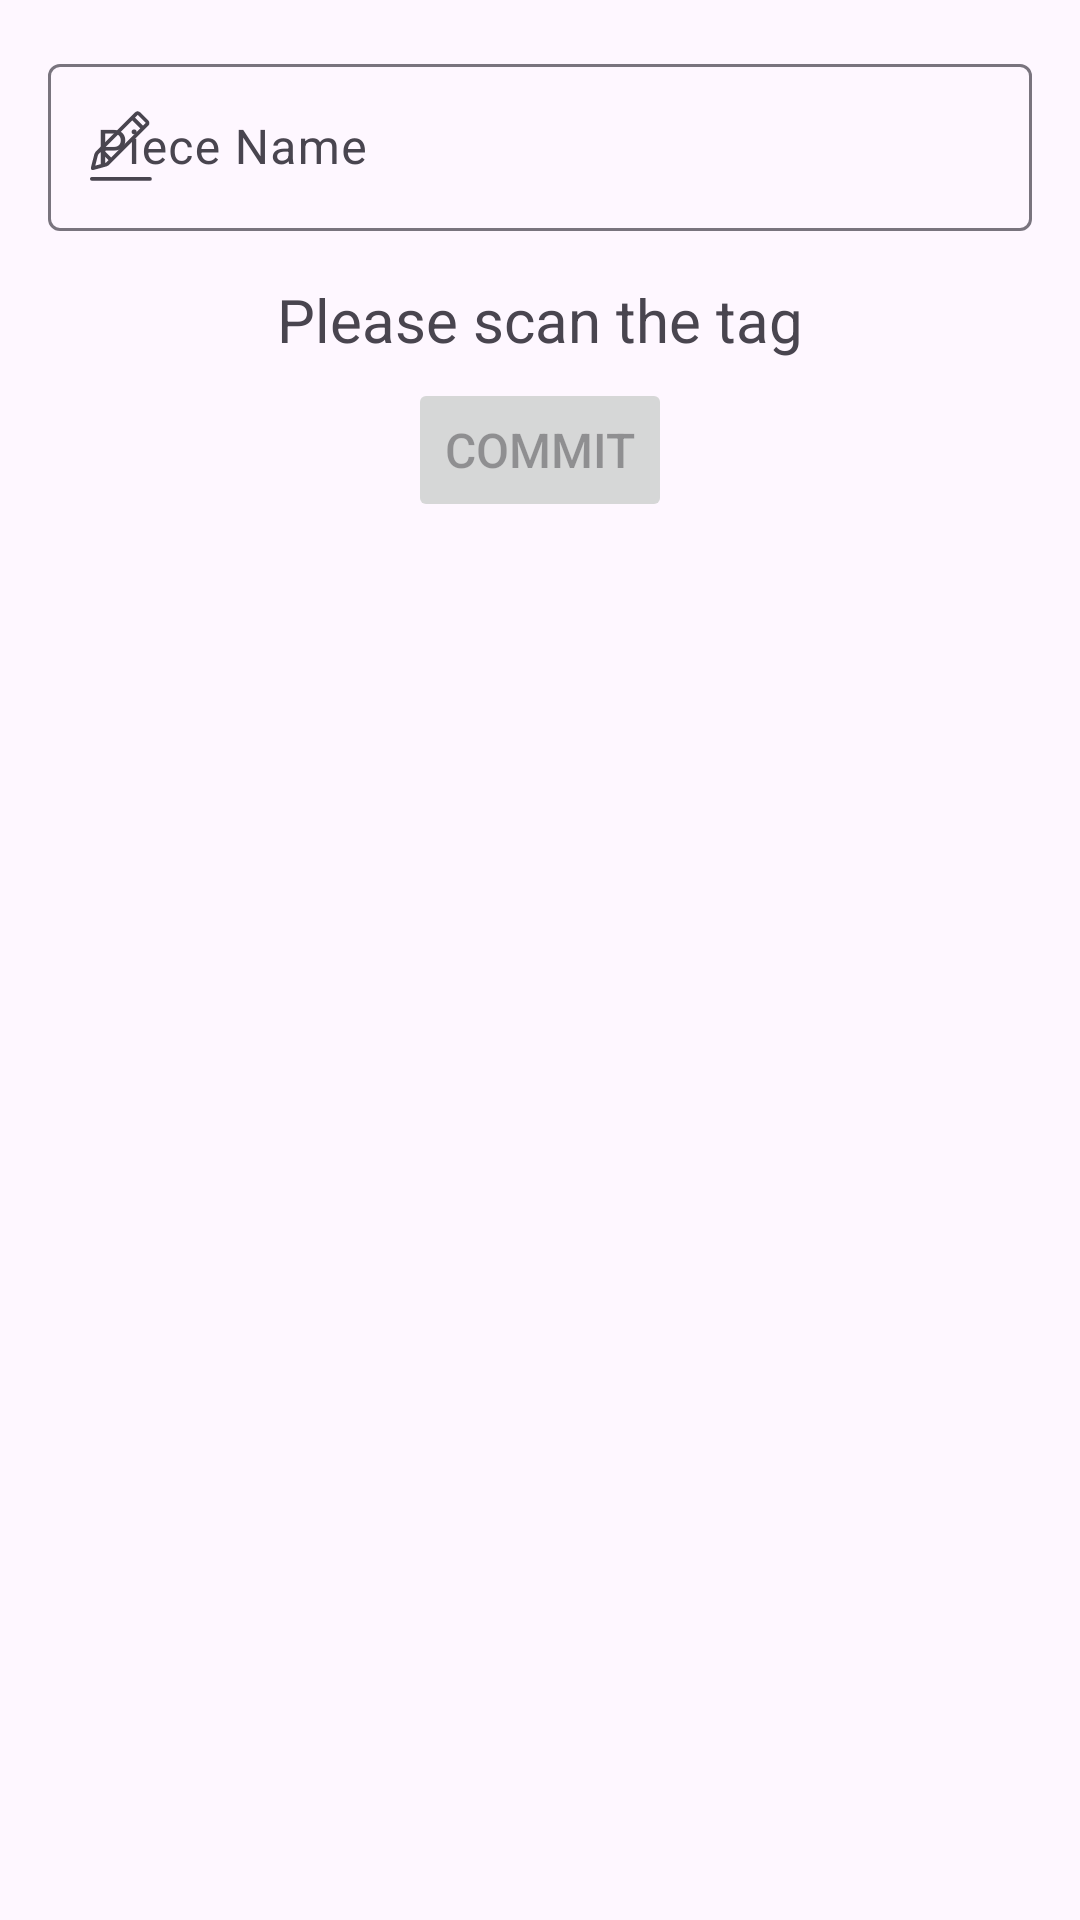

The Android layout XML behind this screen, and the referenced resources:
<!-- AndroidManifest.xml: application theme Theme.ArtRegister -->
<!-- res/layout/new_piece.xml -->
<?xml version="1.0" encoding="utf-8"?>
<LinearLayout xmlns:android="http://schemas.android.com/apk/res/android"
    android:layout_width="match_parent"
    android:layout_height="match_parent"
    android:gravity="center_horizontal"
    android:orientation="vertical"
    android:padding="16dp">

    <com.google.android.material.textfield.TextInputLayout xmlns:app="http://schemas.android.com/apk/res-auto"
        style="?attr/textInputOutlinedStyle"
        android:layout_width="match_parent"
        android:layout_height="wrap_content"
        app:startIconDrawable="@drawable/ic_edit">

        <com.google.android.material.textfield.TextInputEditText
            android:id="@+id/pieceNameText"
            android:layout_width="match_parent"
            android:layout_height="wrap_content"
            android:hint="@string/piece_name" />

    </com.google.android.material.textfield.TextInputLayout>

    <TextView
        android:id="@+id/scanCardHintText"
        android:layout_width="wrap_content"
        android:layout_height="wrap_content"
        android:paddingTop="16dp"
        android:paddingBottom="6dp"
        android:text="@string/scan_card_hint"
        android:textSize="20sp" />

    <Button
        android:id="@+id/commitPieceButton"
        android:layout_width="wrap_content"
        android:layout_height="wrap_content"
        android:enabled="false"
        android:text="@string/commit"
        android:textSize="16sp" />

</LinearLayout>
<!-- resources referenced by this layout -->
<resources>
  <!-- drawable ic_edit (drawable) -->
  <vector xmlns:android="http://schemas.android.com/apk/res/android"
      android:width="30dp"
      android:height="30dp"
      android:viewportWidth="1024"
      android:viewportHeight="1024">
    <path
        android:pathData="M684.2,117.2c15.9,-15.9 42.2,-15.4 58.9,1.4l90.5,90.5c16.7,16.7 17.3,43 1.4,58.9l-445.7,445.7c-7.9,7.9 -23.1,16.7 -34.2,19.8l-143.7,39.3c-21.9,6 -35.1,-7.1 -29.6,-28.9l37.2,-146.8c2.8,-10.9 11.6,-26.3 19.4,-34.2l445.7,-445.7zM268.7,593.1c-2.9,2.9 -8.1,12.1 -9.1,16l-29.1,114.8 112,-30.6c4.4,-1.2 13.6,-6.5 16.8,-9.7l445.7,-445.7 -90.5,-90.5 -445.7,445.7zM682.8,179l90.5,90.5 -30.2,30.2 -90.5,-90.5 30.2,-30.2zM320.8,541l90.5,90.5 -30.2,30.2 -90.5,-90.5 30.2,-30.2zM170.7,874.7c0,-11.8 9.4,-21.3 21.5,-21.3h661.1a21.3,21.3 0,1 1,0 42.7L192.1,896A21.3,21.3 0,0 1,170.7 874.7z"
        android:fillColor="#3D3D3D"/>
  </vector>
  <string name="commit">Commit</string>
  <string name="piece_name">Piece Name</string>
  <string name="scan_card_hint">Please scan the tag</string>
  <style name="Theme.ArtRegister" parent="Base.Theme.ArtRegister" />
  <style name="Base.Theme.ArtRegister" parent="Theme.Material3.DayNight.NoActionBar">
          
          
      </style>
</resources>
